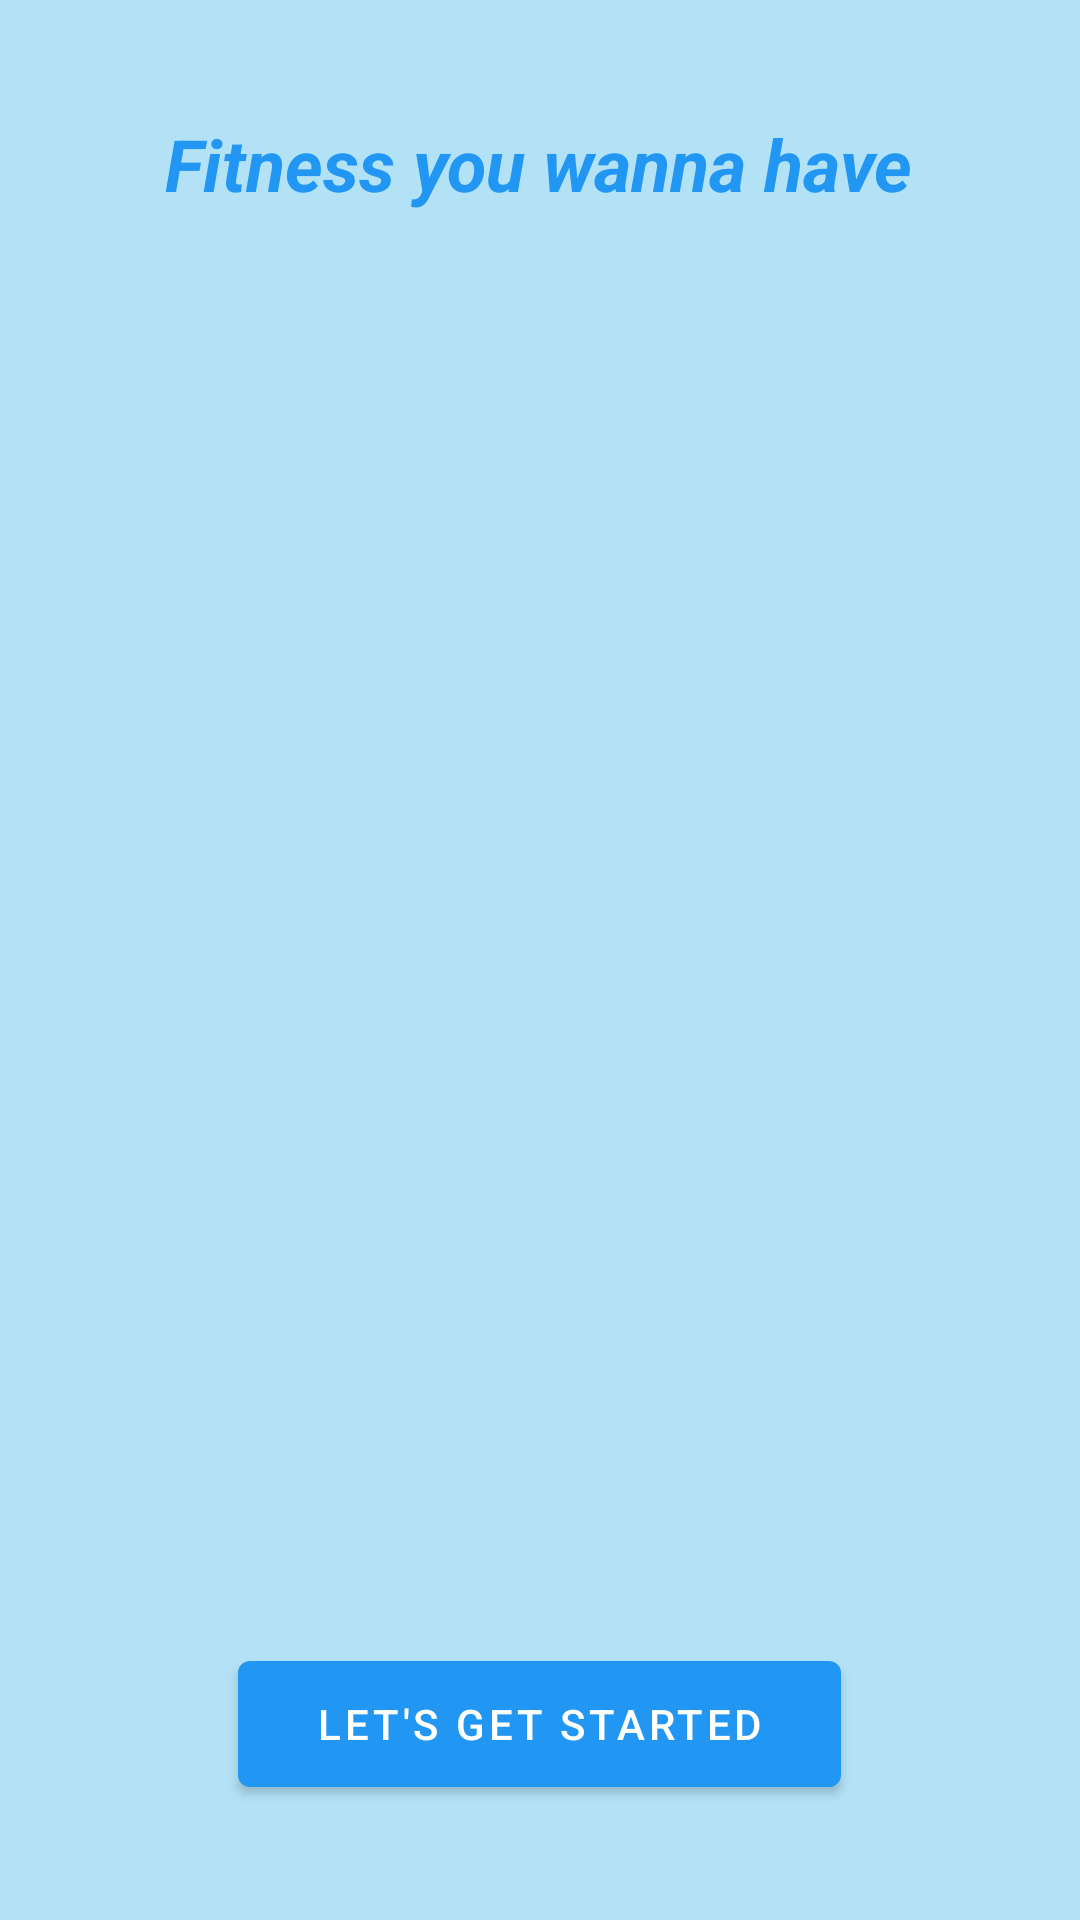

Android layout source for this screen:
<!-- AndroidManifest.xml: activity theme Theme.Noaction -->
<!-- res/layout/activity_main.xml -->
<?xml version="1.0" encoding="utf-8"?>
<androidx.constraintlayout.widget.ConstraintLayout xmlns:android="http://schemas.android.com/apk/res/android"
    xmlns:app="http://schemas.android.com/apk/res-auto"
    xmlns:tools="http://schemas.android.com/tools"
    android:layout_width="match_parent"
    android:layout_height="match_parent"
    android:background="#CEA1DBF4"
    tools:context=".MainActivity">

    <Button
        android:id="@+id/letsgetstarted"
        android:layout_width="201dp"
        android:layout_height="54dp"
        android:onClick="LetsStart"
        android:text="Let's Get Started"
        android:textColor="#FFFFFF"
        app:backgroundTint="#2196F3"
        app:layout_constraintBottom_toBottomOf="parent"
        app:layout_constraintEnd_toEndOf="parent"
        app:layout_constraintHorizontal_bias="0.498"
        app:layout_constraintStart_toStartOf="parent"
        app:layout_constraintTop_toBottomOf="@+id/imageView2" />

    <TextView
        android:id="@+id/textView3"
        android:layout_width="wrap_content"
        android:layout_height="wrap_content"
        android:text="Fitness you wanna have"
        android:textColor="#2196F3"
        android:textSize="24sp"
        android:textStyle="bold|italic"
        app:layout_constraintBottom_toTopOf="@+id/imageView2"
        app:layout_constraintEnd_toEndOf="parent"
        app:layout_constraintHorizontal_bias="0.496"
        app:layout_constraintStart_toStartOf="parent"
        app:layout_constraintTop_toTopOf="parent" />

    <ImageView
        android:id="@+id/imageView2"
        android:layout_width="420dp"
        android:layout_height="400dp"
        app:layout_constraintBottom_toTopOf="@+id/letsgetstarted"
        app:layout_constraintStart_toStartOf="parent"
        app:layout_constraintTop_toBottomOf="@id/textView3"
        app:srcCompat="@drawable/girl" />

</androidx.constraintlayout.widget.ConstraintLayout>
<!-- resources referenced by this layout -->
<resources>
  <style name="Theme.Noaction" parent="Theme.MaterialComponents.DayNight.NoActionBar">
          
          <item name="colorPrimary">#2196f3</item>
          <item name="colorPrimaryVariant">#2196f3</item>
          <item name="colorOnPrimary">@color/white</item>
          
          <item name="colorSecondary">#2196f3</item>
          <item name="colorSecondaryVariant">#2196f3</item>
          <item name="colorOnSecondary">@color/white</item>
          
          <item name="android:statusBarColor" tools:targetApi="l">?attr/colorPrimaryVariant</item>
          
      </style>
  <!-- not gathered from this repository: default colours our renderer supplied (Android Studio template values) -->
  <color name="white">#FFFFFFFF</color>
</resources>
